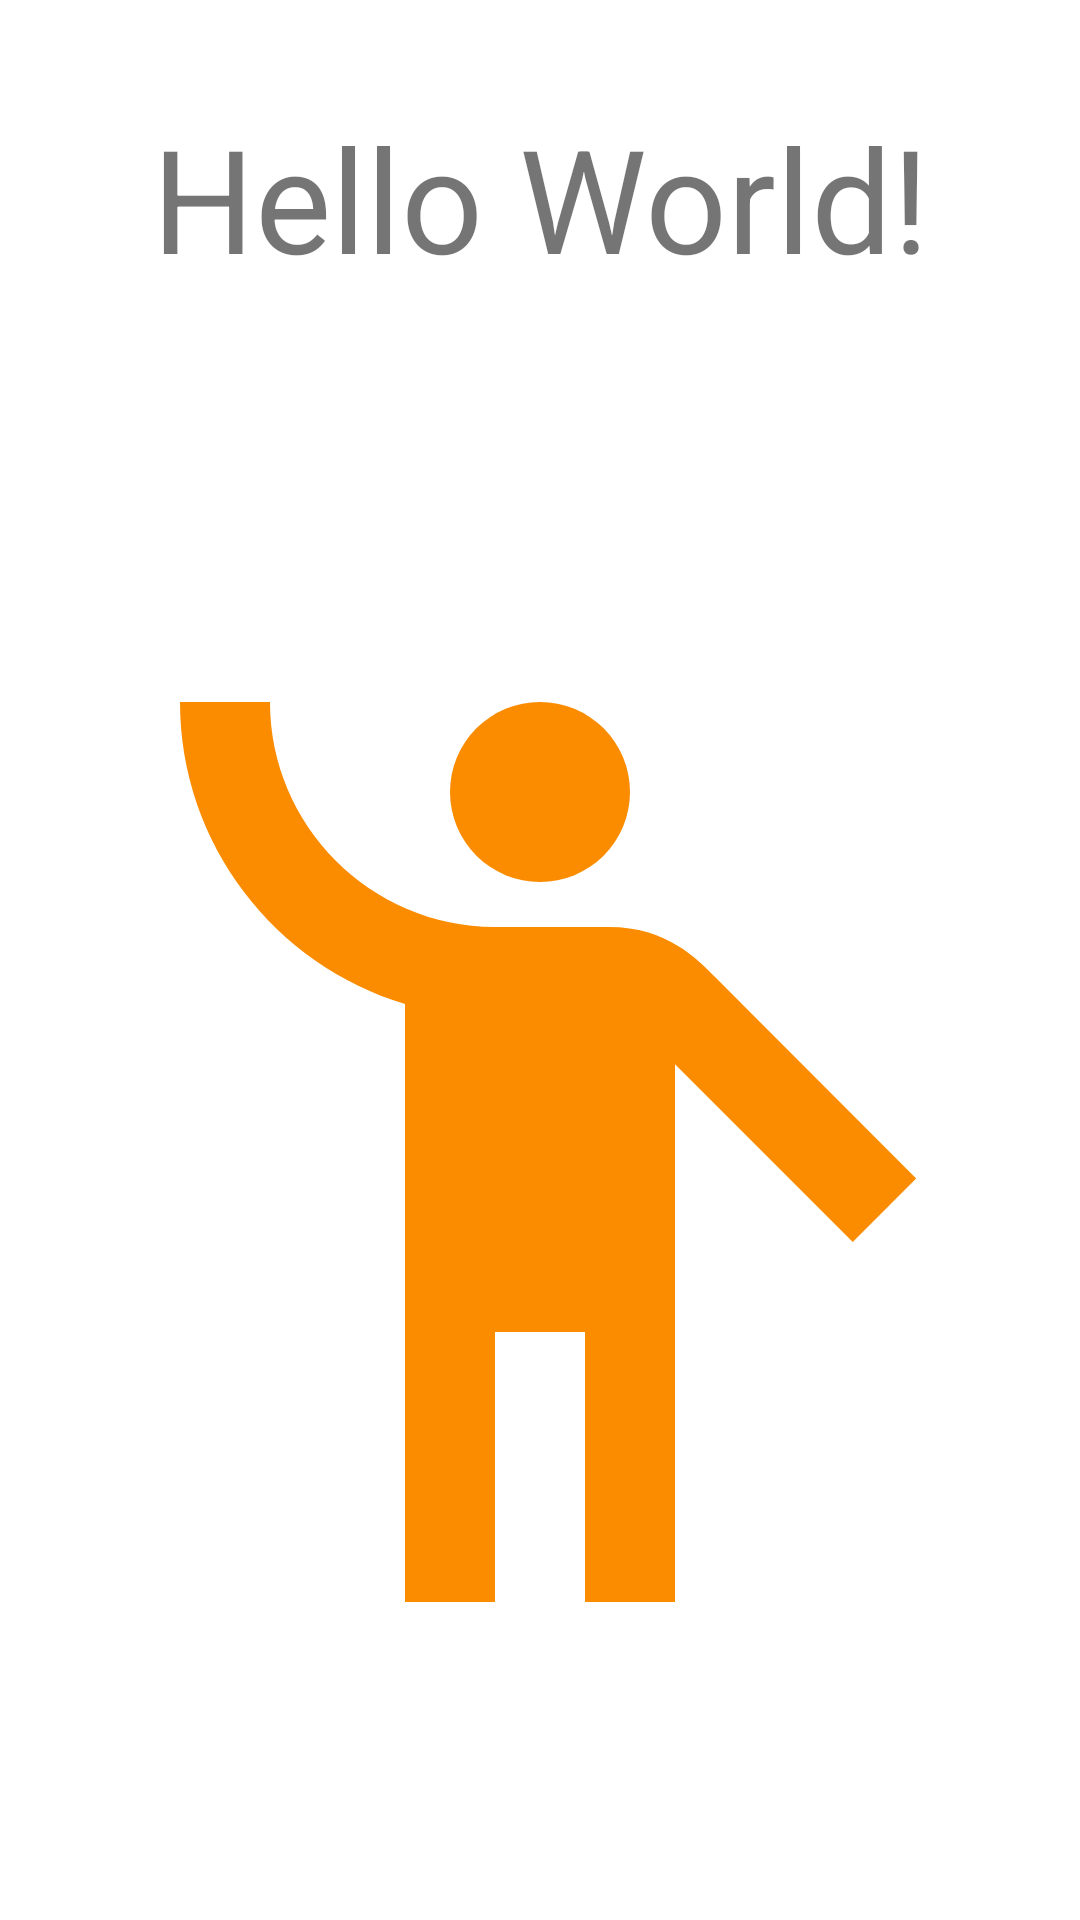

Reconstruct the res/layout file that produces this screen, plus the resources it refers to.
<!-- AndroidManifest.xml: application theme Theme.IceRock_task_1 -->
<!-- res/layout/activity_main.xml -->
<?xml version="1.0" encoding="utf-8"?>
<androidx.constraintlayout.widget.ConstraintLayout xmlns:android="http://schemas.android.com/apk/res/android"
    xmlns:app="http://schemas.android.com/apk/res-auto"
    xmlns:tools="http://schemas.android.com/tools"
    android:layout_width="match_parent"
    android:layout_height="match_parent"
    tools:context=".MainActivity">

    <TextView
        android:layout_width="wrap_content"
        android:layout_height="wrap_content"
        android:text="Hello World!"
        android:textSize="48sp"
        app:layout_constraintBottom_toTopOf="@+id/guideline2"
        app:layout_constraintEnd_toEndOf="parent"
        app:layout_constraintStart_toStartOf="parent"
        app:layout_constraintTop_toTopOf="parent"
        app:layout_constraintVertical_bias="0.527" />

    <ImageView
        android:id="@+id/imageView"
        android:layout_width="wrap_content"
        android:layout_height="wrap_content"
        app:layout_constraintBottom_toBottomOf="parent"
        app:layout_constraintEnd_toEndOf="parent"
        app:layout_constraintStart_toStartOf="parent"
        app:layout_constraintTop_toTopOf="@+id/guideline2"
        app:srcCompat="@drawable/ic_baseline_emoji_people_24" />

    <androidx.constraintlayout.widget.Guideline
        android:id="@+id/guideline2"
        android:layout_width="wrap_content"
        android:layout_height="wrap_content"
        android:orientation="horizontal"
        app:layout_constraintGuide_percent="0.2" />

</androidx.constraintlayout.widget.ConstraintLayout>
<!-- resources referenced by this layout -->
<resources>
  <!-- drawable ic_baseline_emoji_people_24 (drawable) -->
  <vector android:height="600dp" android:tint="#FB8C00"
      android:viewportHeight="24" android:viewportWidth="24"
      android:width="600dp" xmlns:android="http://schemas.android.com/apk/res/android">
      <path android:fillColor="@android:color/white" android:pathData="M12,4m-2,0a2,2 0,1 1,4 0a2,2 0,1 1,-4 0"/>
      <path android:fillColor="@android:color/white" android:pathData="M15.89,8.11C15.5,7.72 14.83,7 13.53,7c-0.21,0 -1.42,0 -2.54,0C8.24,6.99 6,4.75 6,2H4c0,3.16 2.11,5.84 5,6.71V22h2v-6h2v6h2V10.05L18.95,14l1.41,-1.41L15.89,8.11z"/>
  </vector>
  <style name="Theme.IceRock_task_1" parent="Theme.MaterialComponents.DayNight.DarkActionBar">
          
          <item name="colorPrimary">@color/purple_500</item>
          <item name="colorPrimaryVariant">@color/purple_700</item>
          <item name="colorOnPrimary">@color/white</item>
          
          <item name="colorSecondary">@color/teal_200</item>
          <item name="colorSecondaryVariant">@color/teal_700</item>
          <item name="colorOnSecondary">@color/black</item>
          
          <item name="android:statusBarColor" tools:targetApi="l">?attr/colorPrimaryVariant</item>
          
      </style>
  <!-- not gathered from this repository: default colours our renderer supplied (Android Studio template values) -->
  <color name="purple_500">#FF6200EE</color>
  <color name="purple_700">#FF3700B3</color>
  <color name="teal_200">#FF03DAC5</color>
  <color name="teal_700">#FF018786</color>
  <color name="black">#FF000000</color>
  <color name="white">#FFFFFFFF</color>
</resources>
